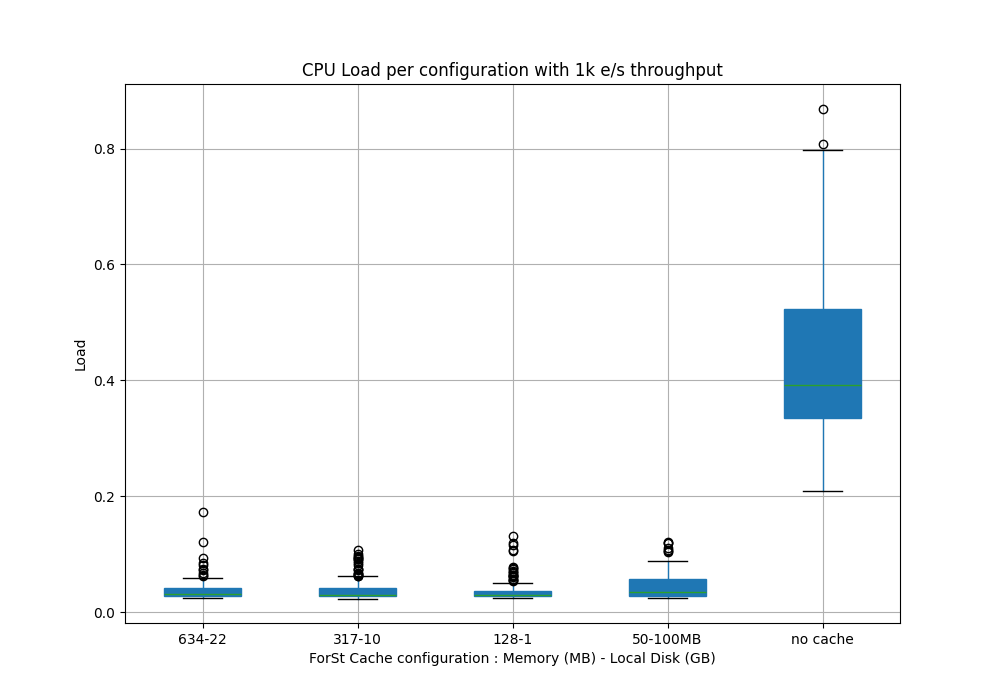

Data behind this chart, as committed beside it:
Time, flink_taskmanager_Status_JVM_CPU_Load{co…, flink_taskmanager_Status_JVM_CPU_Load{co…, flink_taskmanager_Status_JVM_CPU_Load{co…, flink_taskmanager_Status_JVM_CPU_Load{co…, flink_taskmanager_Status_JVM_CPU_Load{co…
2025-08-08 12:17:00, 0.0415, , , , 
2025-08-08 12:17:05, 0.0745, , , , 
2025-08-08 12:17:10, 0.173, , , , 
2025-08-08 12:17:15, 0.047, , , , 
2025-08-08 12:17:20, 0.0565, , , , 
2025-08-08 12:17:25, 0.0625, , , , 
2025-08-08 12:17:30, 0.044, , , , 
2025-08-08 12:17:35, 0.0375, , , , 
2025-08-08 12:17:40, 0.0485, , , , 
2025-08-08 12:17:45, 0.038, , , , 
2025-08-08 12:17:50, 0.031, , , , 
2025-08-08 12:17:55, 0.046, , , , 
2025-08-08 12:18:00, 0.0405, , , , 
2025-08-08 12:18:05, 0.035, , , , 
2025-08-08 12:18:10, 0.0855, , , , 
2025-08-08 12:18:15, 0.0725, , , , 
2025-08-08 12:18:20, 0.0495, , , , 
2025-08-08 12:18:25, 0.0575, , , , 
2025-08-08 12:18:30, 0.0425, , , , 
2025-08-08 12:18:35, 0.0325, , , , 
2025-08-08 12:18:40, 0.035, , , , 
2025-08-08 12:18:45, 0.05, , , , 
2025-08-08 12:18:50, 0.0375, , , , 
2025-08-08 12:18:55, 0.0335, , , , 
2025-08-08 12:19:00, 0.0315, , , , 
2025-08-08 12:19:05, 0.031, , , , 
2025-08-08 12:19:10, 0.0815, , , , 
2025-08-08 12:19:15, 0.029, , , , 
2025-08-08 12:19:20, 0.0415, , , , 
2025-08-08 12:19:25, 0.0385, , , , 
2025-08-08 12:19:30, 0.028, , , , 
2025-08-08 12:19:35, 0.0305, , , , 
2025-08-08 12:19:40, 0.0295, , , , 
2025-08-08 12:19:45, 0.041, , , , 
2025-08-08 12:19:50, 0.0275, , , , 
2025-08-08 12:19:55, 0.0285, , , , 
2025-08-08 12:20:00, 0.03, , , , 
2025-08-08 12:20:05, 0.0265, , , , 
2025-08-08 12:20:10, 0.121, , , , 
2025-08-08 12:20:15, 0.028, , , , 
2025-08-08 12:20:20, 0.0275, , , , 
2025-08-08 12:20:25, 0.03, , , , 
2025-08-08 12:20:30, 0.0305, , , , 
2025-08-08 12:20:35, 0.03, , , , 
2025-08-08 12:20:40, 0.03, , , , 
2025-08-08 12:20:45, 0.0325, , , , 
2025-08-08 12:20:50, 0.0305, , , , 
2025-08-08 12:20:55, 0.03, , , , 
2025-08-08 12:21:00, 0.0585, , , , 
2025-08-08 12:21:05, 0.0285, , , , 
2025-08-08 12:21:10, 0.0935, , , , 
2025-08-08 12:21:15, 0.0275, , , , 
2025-08-08 12:21:20, 0.0275, , , , 
2025-08-08 12:21:25, 0.05, , , , 
2025-08-08 12:21:30, 0.0295, , , , 
2025-08-08 12:21:35, 0.0335, , , , 
2025-08-08 12:21:40, 0.0305, , , , 
2025-08-08 12:21:45, 0.0295, , , , 
2025-08-08 12:21:50, 0.0315, , , , 
2025-08-08 12:21:55, 0.029, , , , 
... 509 more rows
